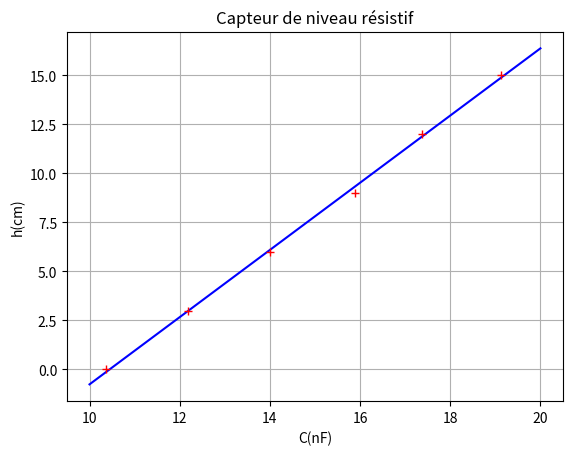

Recreate this plot in Python.
import numpy as np
import matplotlib.pyplot as plt
from scipy.stats import linregress


#h, C = [0, 3, 6, 9, 12, 15] , [22.2, 24.1, 25.8, 27.5, 29.2, 30.8] 
h, C = [0, 3, 6, 9, 12, 15] , [10.37, 12.18, 14.01, 15.89, 17.37, 19.12] 
#h, C = [0, 5, 10, 15] , [10.37, 13.49, 16.51, 19.31] 

a,b,rho,_,_ = linregress(C, h)    # Régression linéaire
print("a = ",a)                  # Affichage de coefficient directeur
print("b = ",b)                  # Affichage de l'ordonnée à l'origine
print("rho = ",rho)              # Affichage du coefficient de corrélation

C_new = np.linspace(10,20,100)       # Nouvelle abscisse
h_new = a*C_new+b                  # Ordonnées de la fonction affine

plt.title("Capteur de niveau résistif")
plt.xlabel("C(nF)")
#plt.xlim(0,3)
plt.ylabel("h(cm)")
#plt.ylim(0,18)
plt.plot(C_new, h_new, "b")
plt.plot(C, h, "r+")
plt.grid()
plt.show()
